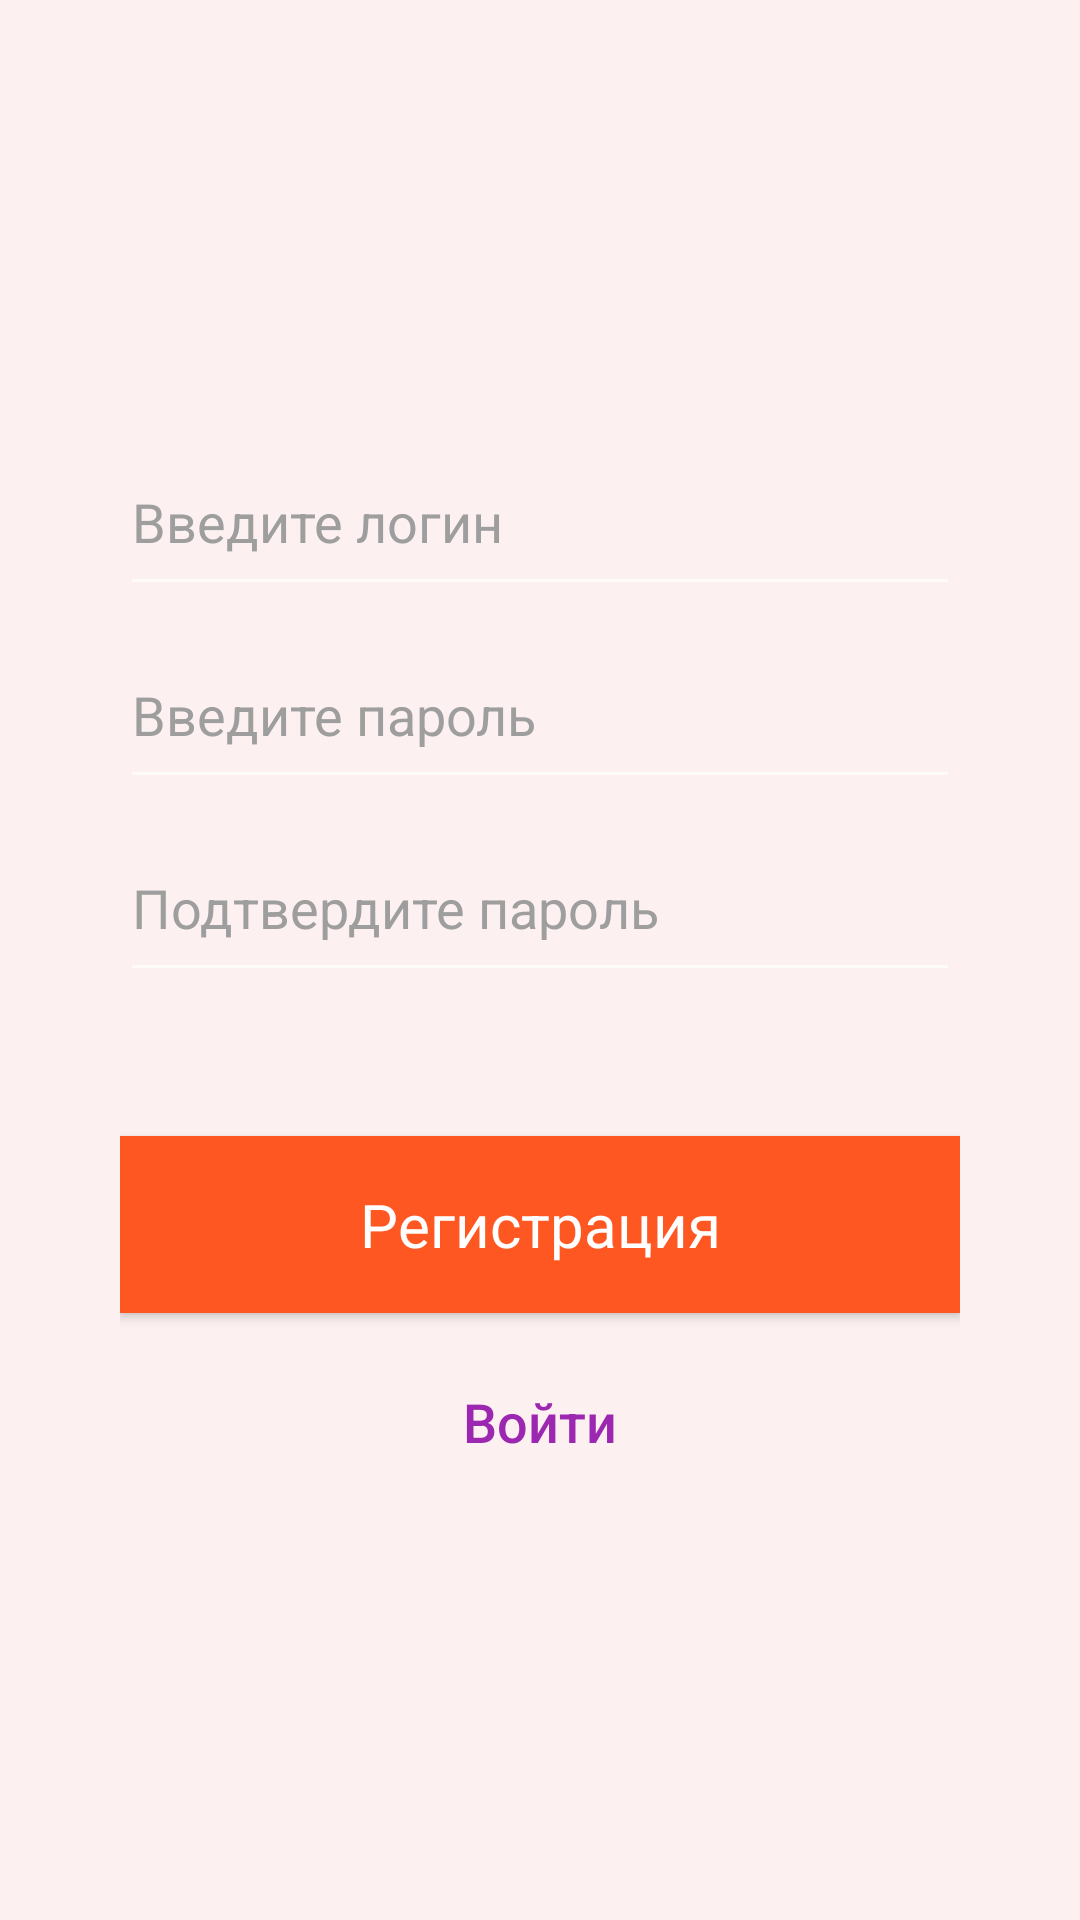

Here is an Android app screen rendered from its layout file. Give the layout XML and the strings, colors and styles it references.
<!-- AndroidManifest.xml: application theme AppTheme -->
<!-- res/layout/fragment_registration.xml -->
<?xml version="1.0" encoding="utf-8"?>

<RelativeLayout
    xmlns:android="http://schemas.android.com/apk/res/android"
    android:layout_width="match_parent"
    android:layout_height="match_parent"
    android:orientation="vertical"
    android:background="@color/background_front">


    <RelativeLayout
        android:layout_width="match_parent"
        android:layout_height="wrap_content"
        android:layout_centerInParent="true"
        android:layout_marginLeft="40dp"
        android:layout_marginRight="40dp">

        <EditText
            android:id="@+id/login_page_edit_text_login"
            style="@style/EditTextCustomHolo"
            android:layout_width="match_parent"
            android:layout_height="wrap_content"
            android:hint="@string/hint_input_login" />


        <EditText
            android:id="@+id/login_page_edit_text_pass"
            style="@style/EditTextCustomHolo"
            android:layout_width="match_parent"
            android:layout_height="wrap_content"
            android:layout_below="@id/login_page_edit_text_login"
            android:hint="@string/hint_input_pass"
            android:layout_marginTop="8dp"
            />

        <EditText
            android:id="@+id/login_page_edit_text_pass_confirm"
            style="@style/EditTextCustomHolo"
            android:layout_width="match_parent"
            android:layout_height="wrap_content"
            android:layout_below="@id/login_page_edit_text_pass"
            android:hint="@string/hint_input_pass_confirm"
            android:layout_marginTop="8dp"
            />

        <Button
            android:id="@+id/login_page_login_button"
            android:layout_width="match_parent"
            android:layout_height="wrap_content"
            android:layout_below="@id/login_page_edit_text_pass_confirm"
            android:layout_marginTop="48dp"
            android:text="@string/hint_registration"
            android:textSize="20sp"
            style="@style/Buttons" />

        <TextView
            android:layout_width="wrap_content"
            android:layout_height="wrap_content"
            android:layout_below="@id/login_page_login_button"
            android:text="@string/link_login"
            android:layout_marginTop="16dp"
            style="@style/Links"
            />




    </RelativeLayout>

</RelativeLayout>
<!-- resources referenced by this layout -->
<resources>
  <color name="background_front">#fcf1f0</color>
  <string name="hint_input_login">Введите логин</string>
  <string name="hint_input_pass">Введите пароль</string>
  <string name="hint_input_pass_confirm">Подтвердите пароль</string>
  <string name="hint_registration">Регистрация</string>
  <string name="link_login">Войти</string>
  <style name="Buttons" parent="android:Widget.Button">
          <item name="android:background">@color/primary</item>
          <item name="android:textColor">@color/text_light</item>
          <item name="android:paddingTop">16dp</item>
          <item name="android:paddingBottom">16dp</item>
      </style>
  <style name="EditTextCustomHolo" parent="android:Widget.EditText">
          <item name="android:textColor">@color/text_description</item>
          <item name="android:textColorHint">@color/text_secondary</item>
          <item name="android:paddingTop">16dp</item>
          <item name="android:paddingBottom">16dp</item>
      </style>
  <style name="Links" parent="android:Widget.TextView">
          <item name="android:textColor">@color/accent</item>
          <item name="android:paddingTop">8dp</item>
          <item name="android:paddingBottom">8dp</item>
          <item name="android:fontFamily">@string/font_link</item>
          <item name="android:textSize">18sp</item>
          <item name="android:layout_centerHorizontal">true</item>
      </style>
  <style name="AppTheme" parent="@android:style/Theme.Material.NoActionBar">
          <item name="android:colorPrimary">@color/primary</item>
          <item name="android:colorBackground">@color/background_back</item>
          <item name="android:colorPrimaryDark">@color/primary_dark</item>
          <item name="android:colorAccent">@color/accent</item>
      </style>
  <color name="primary">#FF5722</color>
  <color name="text_light">#FFFFFF</color>
  <color name="text_description">#757575</color>
  <color name="text_secondary">#9E9E9E</color>
  <color name="accent">#9C27B0</color>
  <string name="font_link">sans-serif-medium</string>
  <color name="background_back">#FBE9E7</color>
  <color name="primary_dark">#E64A19</color>
</resources>
